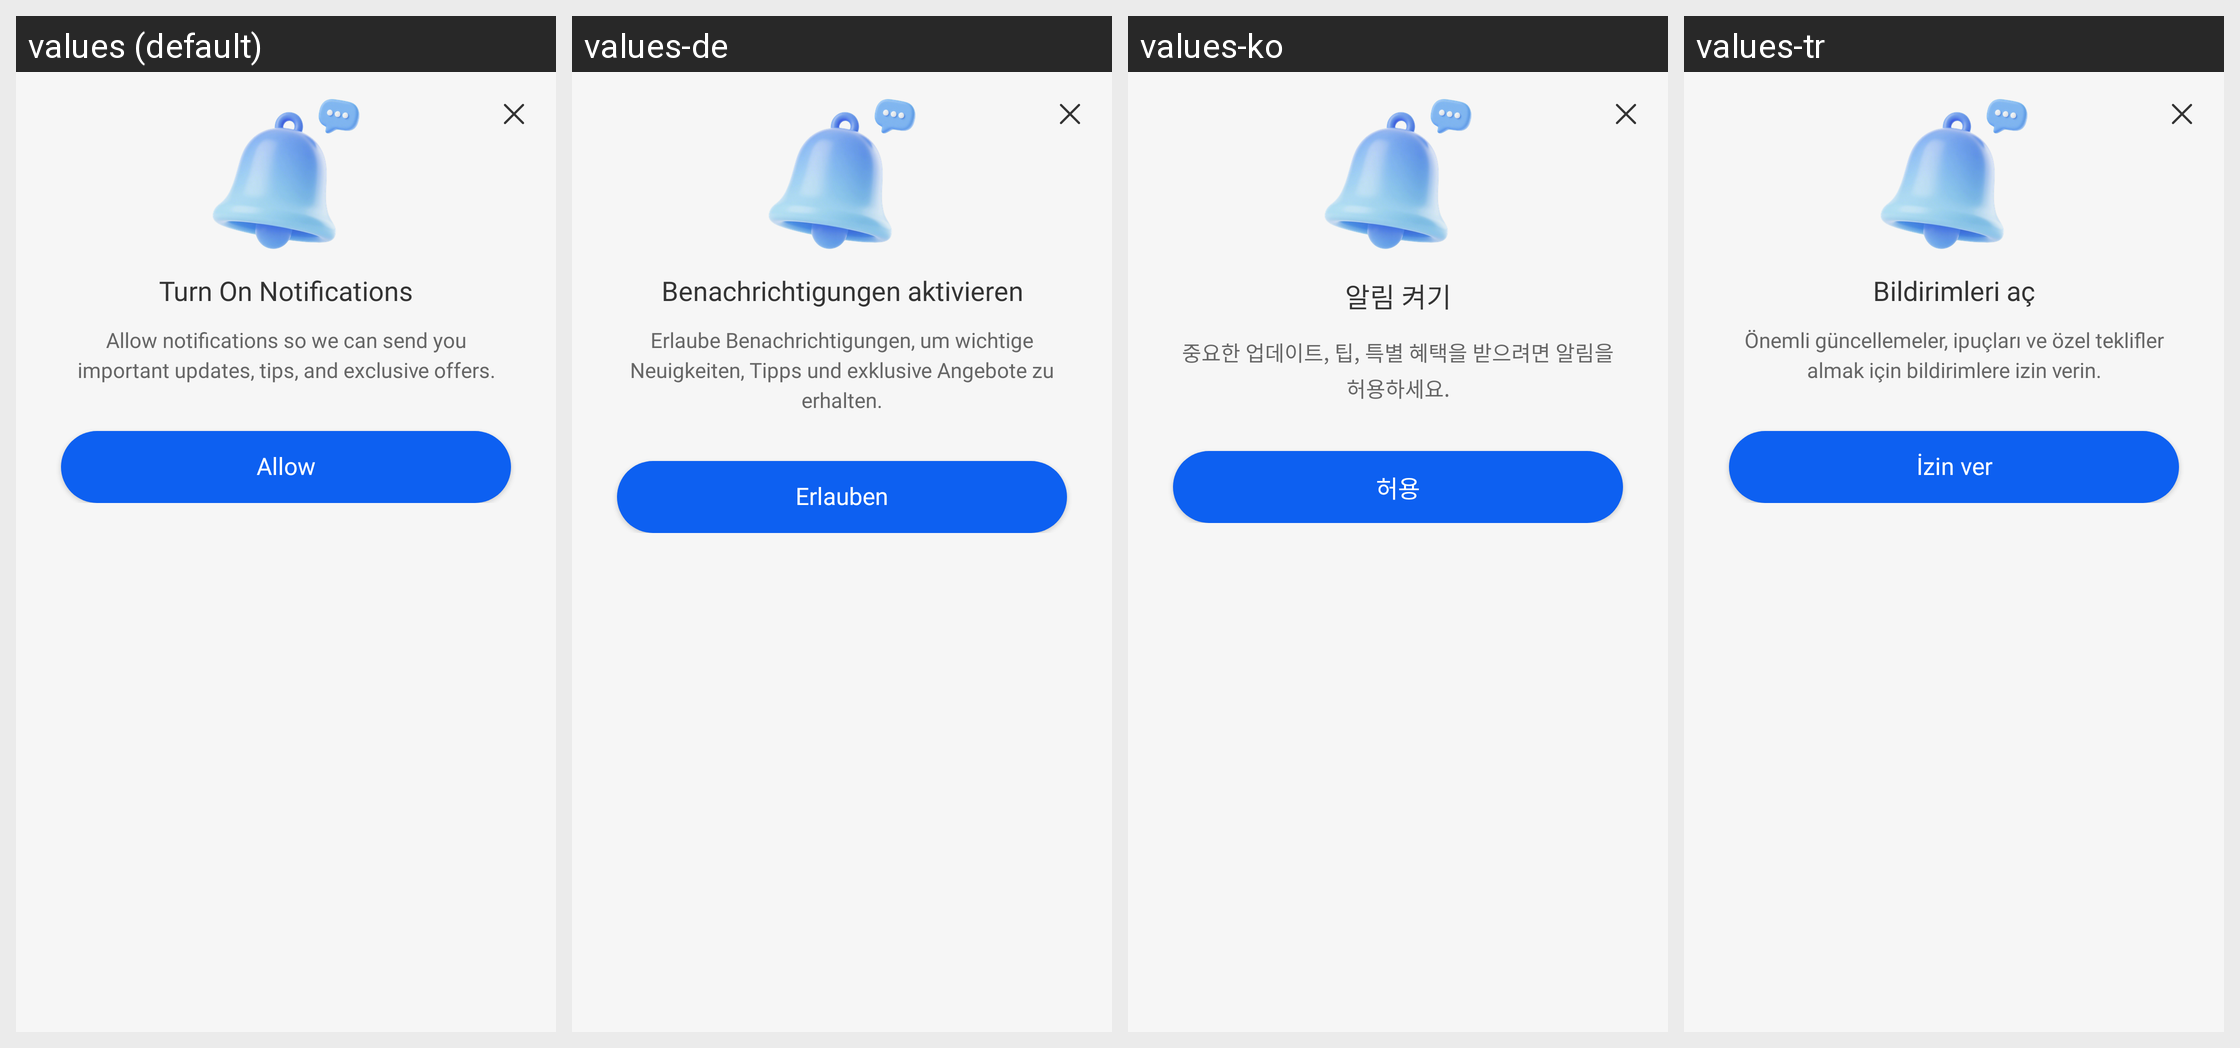

This grid shows one Android layout under several languages. Give, for every string resource on the screen, its name, the default text and each shown locale's text.
Android screen res/layout/dialog_push_permission_guide.xml rendered under 4 locales, left to right: values (default), values-de, values-ko, values-tr. Device: Nexus 5 (rendered at 1080×1920; each locale shown at half size, 540×960, under a caption strip naming it); theme Theme.AICleanPhoneStorage.
Other locales in the repository, not shown: values-ar, values-bn, values-es, values-fr, values-hi, values-in, values-ja, values-pt, values-ru, values-ur, values-vi, values-zh-rCN.
Strings drawn on this screen, with the default value and each locale's value (text and hints the layout hard-codes, and strings that could not be matched under every locale, appear in the picture but are not listed):

push_guide_title
  values: Turn On Notifications
  values-de: Benachrichtigungen aktivieren
  values-ko: 알림 켜기
  values-tr: Bildirimleri aç

push_guide_message
  values: Allow notifications so we can send you important updates, tips, and exclusive offers.
  values-de: Erlaube Benachrichtigungen, um wichtige Neuigkeiten, Tipps und exklusive Angebote zu erhalten.
  values-ko: 중요한 업데이트, 팁, 특별 혜택을 받으려면 알림을 허용하세요.
  values-tr: Önemli güncellemeler, ipuçları ve özel teklifler almak için bildirimlere izin verin.

push_guide_allow
  values: Allow
  values-de: Erlauben
  values-ko: 허용
  values-tr: İzin ver
